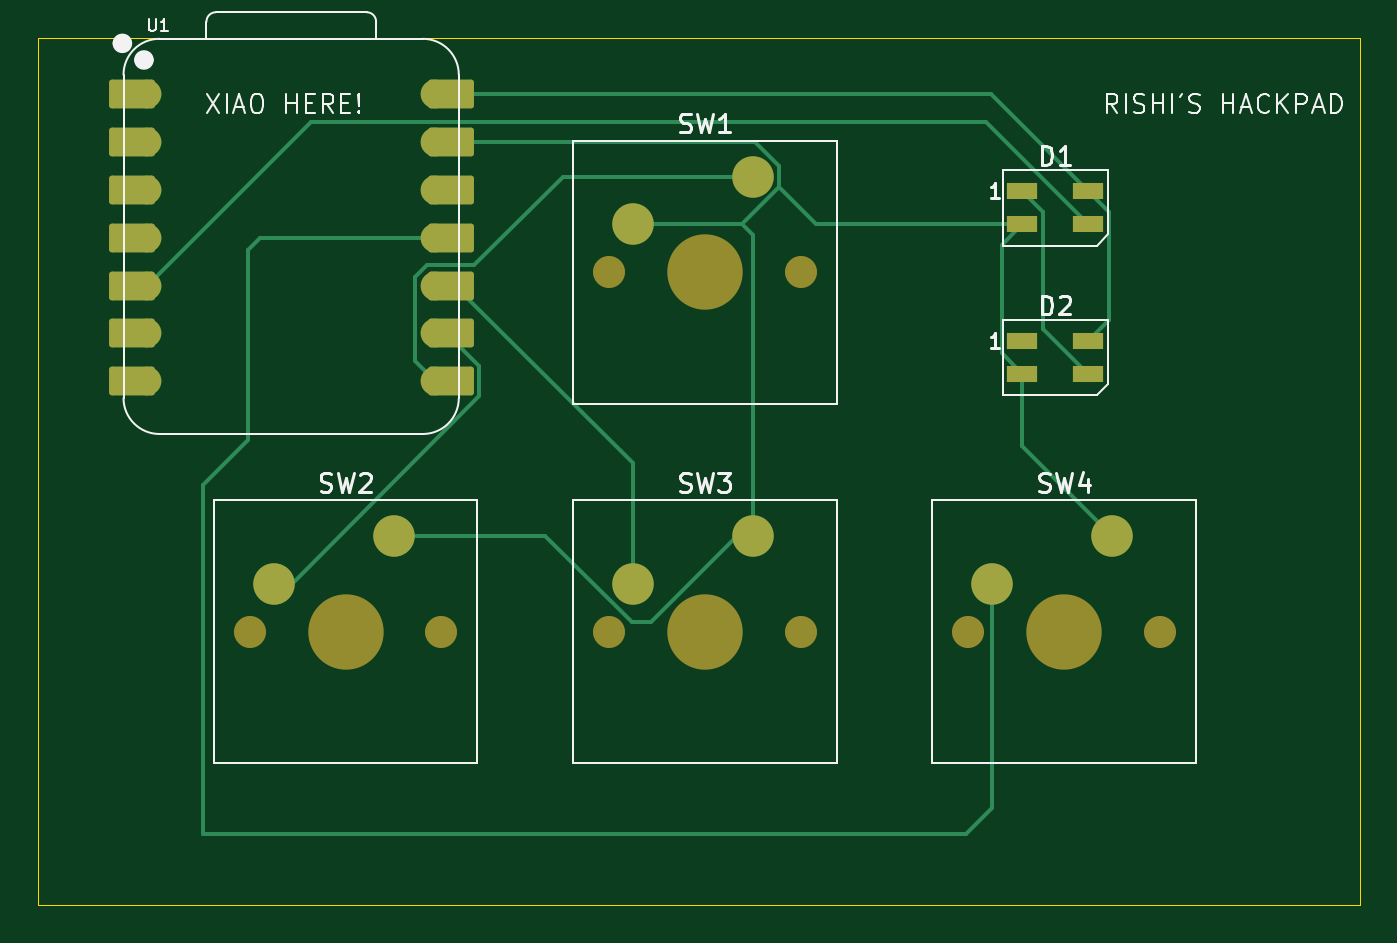
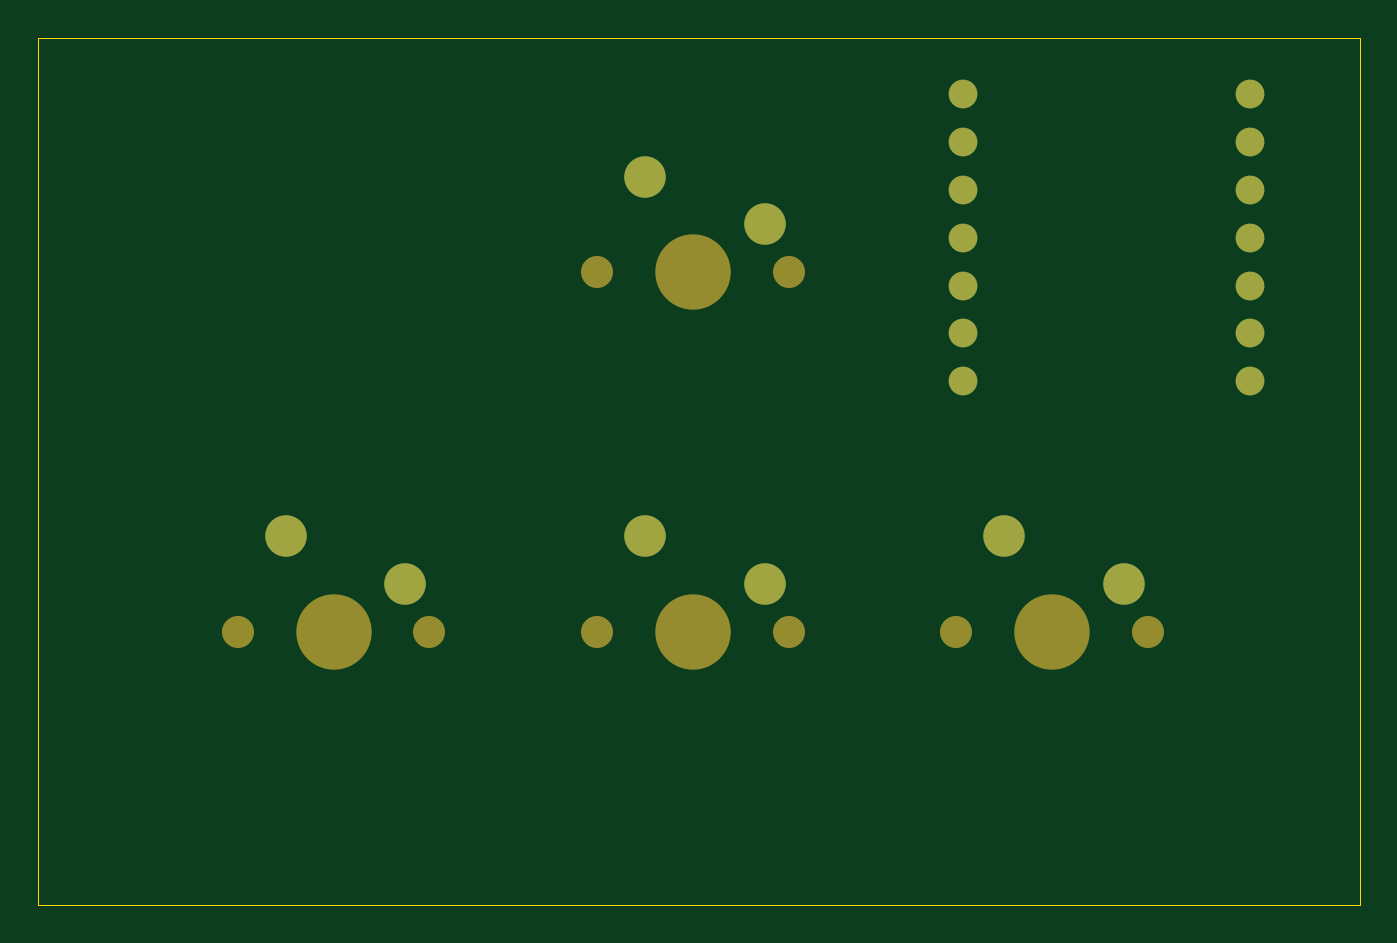
Circuit board: 9 layer files. Board 70.1 x 46.0 mm.
- bottom_copper: Hackpad-B_Cu.gbr (2337 bytes)
- bottom_mask: Hackpad-B_Mask.gbr (1572 bytes)
- paste: Hackpad-B_Paste.gbr (450 bytes)
- bottom_silk: Hackpad-B_Silkscreen.gbr (451 bytes)
- outline: Hackpad-Edge_Cuts.gbr (607 bytes)
- top_copper: Hackpad-F_Cu.gbr (7192 bytes)
- top_mask: Hackpad-F_Mask.gbr (3085 bytes)
- paste: Hackpad-F_Paste.gbr (721 bytes)
- top_silk: Hackpad-F_Silkscreen.gbr (20580 bytes)

=== bottom_copper: Hackpad-B_Cu.gbr ===
%TF.GenerationSoftware,KiCad,Pcbnew,9.0.6*%
%TF.CreationDate,2025-11-24T14:18:51-08:00*%
%TF.ProjectId,Hackpad,4861636b-7061-4642-9e6b-696361645f70,rev?*%
%TF.SameCoordinates,Original*%
%TF.FileFunction,Copper,L2,Bot*%
%TF.FilePolarity,Positive*%
%FSLAX46Y46*%
G04 Gerber Fmt 4.6, Leading zero omitted, Abs format (unit mm)*
G04 Created by KiCad (PCBNEW 9.0.6) date 2025-11-24 14:18:51*
%MOMM*%
%LPD*%
G01*
G04 APERTURE LIST*
%TA.AperFunction,ComponentPad*%
%ADD10C,1.524000*%
%TD*%
%TA.AperFunction,ComponentPad*%
%ADD11C,2.200000*%
%TD*%
G04 APERTURE END LIST*
D10*
%TO.P,U1,1,GPIO26/ADC0/A0*%
%TO.N,unconnected-(U1-GPIO26{slash}ADC0{slash}A0-Pad1)*%
X125650000Y-86978500D03*
%TO.P,U1,2,GPIO27/ADC1/A1*%
%TO.N,unconnected-(U1-GPIO27{slash}ADC1{slash}A1-Pad2)*%
X125650000Y-89518500D03*
%TO.P,U1,3,GPIO28/ADC2/A2*%
%TO.N,unconnected-(U1-GPIO28{slash}ADC2{slash}A2-Pad3)*%
X125650000Y-92058500D03*
%TO.P,U1,4,GPIO29/ADC3/A3*%
%TO.N,unconnected-(U1-GPIO29{slash}ADC3{slash}A3-Pad4)*%
X125650000Y-94598500D03*
%TO.P,U1,5,GPIO6/SDA*%
%TO.N,Net-(D1-DIN)*%
X125650000Y-97138500D03*
%TO.P,U1,6,GPIO7/SCL*%
%TO.N,unconnected-(U1-GPIO7{slash}SCL-Pad6)*%
X125650000Y-99678500D03*
%TO.P,U1,7,GPIO0/TX*%
%TO.N,unconnected-(U1-GPIO0{slash}TX-Pad7)*%
X125650000Y-102218500D03*
%TO.P,U1,8,GPIO1/RX*%
%TO.N,Net-(U1-GPIO1{slash}RX)*%
X140890000Y-102218500D03*
%TO.P,U1,9,GPIO2/SCK*%
%TO.N,Net-(U1-GPIO2{slash}SCK)*%
X140890000Y-99678500D03*
%TO.P,U1,10,GPIO4/MISO*%
%TO.N,Net-(U1-GPIO4{slash}MISO)*%
X140890000Y-97138500D03*
%TO.P,U1,11,GPIO3/MOSI*%
%TO.N,Net-(U1-GPIO3{slash}MOSI)*%
X140890000Y-94598500D03*
%TO.P,U1,12,3V3*%
%TO.N,unconnected-(U1-3V3-Pad12)*%
X140890000Y-92058500D03*
%TO.P,U1,13,GND*%
%TO.N,GND*%
X140890000Y-89518500D03*
%TO.P,U1,14,VBUS*%
%TO.N,+5V*%
X140890000Y-86978500D03*
%TD*%
D11*
%TO.P,SW2,1,1*%
%TO.N,GND*%
X138700000Y-110410000D03*
%TO.P,SW2,2,2*%
%TO.N,Net-(U1-GPIO2{slash}SCK)*%
X132350000Y-112950000D03*
%TD*%
%TO.P,SW3,1,1*%
%TO.N,GND*%
X157750000Y-110410000D03*
%TO.P,SW3,2,2*%
%TO.N,Net-(U1-GPIO4{slash}MISO)*%
X151400000Y-112950000D03*
%TD*%
%TO.P,SW1,1,1*%
%TO.N,Net-(U1-GPIO1{slash}RX)*%
X157750000Y-91360000D03*
%TO.P,SW1,2,2*%
%TO.N,GND*%
X151400000Y-93900000D03*
%TD*%
%TO.P,SW4,1,1*%
%TO.N,GND*%
X176800000Y-110410000D03*
%TO.P,SW4,2,2*%
%TO.N,Net-(U1-GPIO3{slash}MOSI)*%
X170450000Y-112950000D03*
%TD*%
M02*

=== bottom_mask: Hackpad-B_Mask.gbr ===
%TF.GenerationSoftware,KiCad,Pcbnew,9.0.6*%
%TF.CreationDate,2025-11-24T14:18:51-08:00*%
%TF.ProjectId,Hackpad,4861636b-7061-4642-9e6b-696361645f70,rev?*%
%TF.SameCoordinates,Original*%
%TF.FileFunction,Soldermask,Bot*%
%TF.FilePolarity,Negative*%
%FSLAX46Y46*%
G04 Gerber Fmt 4.6, Leading zero omitted, Abs format (unit mm)*
G04 Created by KiCad (PCBNEW 9.0.6) date 2025-11-24 14:18:51*
%MOMM*%
%LPD*%
G01*
G04 APERTURE LIST*
%ADD10C,1.524000*%
%ADD11C,1.700000*%
%ADD12C,4.000000*%
%ADD13C,2.200000*%
G04 APERTURE END LIST*
D10*
%TO.C,U1*%
X125650000Y-86978500D03*
X125650000Y-89518500D03*
X125650000Y-92058500D03*
X125650000Y-94598500D03*
X125650000Y-97138500D03*
X125650000Y-99678500D03*
X125650000Y-102218500D03*
X140890000Y-102218500D03*
X140890000Y-99678500D03*
X140890000Y-97138500D03*
X140890000Y-94598500D03*
X140890000Y-92058500D03*
X140890000Y-89518500D03*
X140890000Y-86978500D03*
%TD*%
D11*
%TO.C,SW2*%
X131080000Y-115490000D03*
D12*
X136160000Y-115490000D03*
D11*
X141240000Y-115490000D03*
D13*
X138700000Y-110410000D03*
X132350000Y-112950000D03*
%TD*%
D11*
%TO.C,SW3*%
X150130000Y-115490000D03*
D12*
X155210000Y-115490000D03*
D11*
X160290000Y-115490000D03*
D13*
X157750000Y-110410000D03*
X151400000Y-112950000D03*
%TD*%
D11*
%TO.C,SW1*%
X150130000Y-96440000D03*
D12*
X155210000Y-96440000D03*
D11*
X160290000Y-96440000D03*
D13*
X157750000Y-91360000D03*
X151400000Y-93900000D03*
%TD*%
D11*
%TO.C,SW4*%
X169180000Y-115490000D03*
D12*
X174260000Y-115490000D03*
D11*
X179340000Y-115490000D03*
D13*
X176800000Y-110410000D03*
X170450000Y-112950000D03*
%TD*%
M02*

=== paste: Hackpad-B_Paste.gbr ===
%TF.GenerationSoftware,KiCad,Pcbnew,9.0.6*%
%TF.CreationDate,2025-11-24T14:18:51-08:00*%
%TF.ProjectId,Hackpad,4861636b-7061-4642-9e6b-696361645f70,rev?*%
%TF.SameCoordinates,Original*%
%TF.FileFunction,Paste,Bot*%
%TF.FilePolarity,Positive*%
%FSLAX46Y46*%
G04 Gerber Fmt 4.6, Leading zero omitted, Abs format (unit mm)*
G04 Created by KiCad (PCBNEW 9.0.6) date 2025-11-24 14:18:51*
%MOMM*%
%LPD*%
G01*
G04 APERTURE LIST*
G04 APERTURE END LIST*
M02*

=== bottom_silk: Hackpad-B_Silkscreen.gbr ===
%TF.GenerationSoftware,KiCad,Pcbnew,9.0.6*%
%TF.CreationDate,2025-11-24T14:18:51-08:00*%
%TF.ProjectId,Hackpad,4861636b-7061-4642-9e6b-696361645f70,rev?*%
%TF.SameCoordinates,Original*%
%TF.FileFunction,Legend,Bot*%
%TF.FilePolarity,Positive*%
%FSLAX46Y46*%
G04 Gerber Fmt 4.6, Leading zero omitted, Abs format (unit mm)*
G04 Created by KiCad (PCBNEW 9.0.6) date 2025-11-24 14:18:51*
%MOMM*%
%LPD*%
G01*
G04 APERTURE LIST*
G04 APERTURE END LIST*
M02*

=== outline: Hackpad-Edge_Cuts.gbr ===
%TF.GenerationSoftware,KiCad,Pcbnew,9.0.6*%
%TF.CreationDate,2025-11-24T14:18:51-08:00*%
%TF.ProjectId,Hackpad,4861636b-7061-4642-9e6b-696361645f70,rev?*%
%TF.SameCoordinates,Original*%
%TF.FileFunction,Profile,NP*%
%FSLAX46Y46*%
G04 Gerber Fmt 4.6, Leading zero omitted, Abs format (unit mm)*
G04 Created by KiCad (PCBNEW 9.0.6) date 2025-11-24 14:18:51*
%MOMM*%
%LPD*%
G01*
G04 APERTURE LIST*
%TA.AperFunction,Profile*%
%ADD10C,0.050000*%
%TD*%
G04 APERTURE END LIST*
D10*
X119830000Y-84000000D02*
X189940000Y-84000000D01*
X189940000Y-130000000D01*
X119830000Y-130000000D01*
X119830000Y-84000000D01*
M02*

=== top_copper: Hackpad-F_Cu.gbr (7192 bytes, source omitted) ===
=== top_mask: Hackpad-F_Mask.gbr ===
%TF.GenerationSoftware,KiCad,Pcbnew,9.0.6*%
%TF.CreationDate,2025-11-24T14:18:51-08:00*%
%TF.ProjectId,Hackpad,4861636b-7061-4642-9e6b-696361645f70,rev?*%
%TF.SameCoordinates,Original*%
%TF.FileFunction,Soldermask,Top*%
%TF.FilePolarity,Negative*%
%FSLAX46Y46*%
G04 Gerber Fmt 4.6, Leading zero omitted, Abs format (unit mm)*
G04 Created by KiCad (PCBNEW 9.0.6) date 2025-11-24 14:18:51*
%MOMM*%
%LPD*%
G01*
G04 APERTURE LIST*
G04 Aperture macros list*
%AMRoundRect*
0 Rectangle with rounded corners*
0 $1 Rounding radius*
0 $2 $3 $4 $5 $6 $7 $8 $9 X,Y pos of 4 corners*
0 Add a 4 corners polygon primitive as box body*
4,1,4,$2,$3,$4,$5,$6,$7,$8,$9,$2,$3,0*
0 Add four circle primitives for the rounded corners*
1,1,$1+$1,$2,$3*
1,1,$1+$1,$4,$5*
1,1,$1+$1,$6,$7*
1,1,$1+$1,$8,$9*
0 Add four rect primitives between the rounded corners*
20,1,$1+$1,$2,$3,$4,$5,0*
20,1,$1+$1,$4,$5,$6,$7,0*
20,1,$1+$1,$6,$7,$8,$9,0*
20,1,$1+$1,$8,$9,$2,$3,0*%
G04 Aperture macros list end*
%ADD10RoundRect,0.152400X1.063600X0.609600X-1.063600X0.609600X-1.063600X-0.609600X1.063600X-0.609600X0*%
%ADD11C,1.524000*%
%ADD12RoundRect,0.152400X-1.063600X-0.609600X1.063600X-0.609600X1.063600X0.609600X-1.063600X0.609600X0*%
%ADD13R,1.600000X0.850000*%
%ADD14C,1.700000*%
%ADD15C,4.000000*%
%ADD16C,2.200000*%
G04 APERTURE END LIST*
D10*
%TO.C,U1*%
X124815000Y-86978500D03*
D11*
X125650000Y-86978500D03*
D10*
X124815000Y-89518500D03*
D11*
X125650000Y-89518500D03*
D10*
X124815000Y-92058500D03*
D11*
X125650000Y-92058500D03*
D10*
X124815000Y-94598500D03*
D11*
X125650000Y-94598500D03*
D10*
X124815000Y-97138500D03*
D11*
X125650000Y-97138500D03*
D10*
X124815000Y-99678500D03*
D11*
X125650000Y-99678500D03*
D10*
X124815000Y-102218500D03*
D11*
X125650000Y-102218500D03*
X140890000Y-102218500D03*
D12*
X141725000Y-102218500D03*
D11*
X140890000Y-99678500D03*
D12*
X141725000Y-99678500D03*
D11*
X140890000Y-97138500D03*
D12*
X141725000Y-97138500D03*
D11*
X140890000Y-94598500D03*
D12*
X141725000Y-94598500D03*
D11*
X140890000Y-92058500D03*
D12*
X141725000Y-92058500D03*
D11*
X140890000Y-89518500D03*
D12*
X141725000Y-89518500D03*
D11*
X140890000Y-86978500D03*
D12*
X141725000Y-86978500D03*
%TD*%
D13*
%TO.C,D2*%
X172050000Y-100095000D03*
X172050000Y-101845000D03*
X175550000Y-101845000D03*
X175550000Y-100095000D03*
%TD*%
D14*
%TO.C,SW2*%
X131080000Y-115490000D03*
D15*
X136160000Y-115490000D03*
D14*
X141240000Y-115490000D03*
D16*
X138700000Y-110410000D03*
X132350000Y-112950000D03*
%TD*%
D13*
%TO.C,D1*%
X172050000Y-92145000D03*
X172050000Y-93895000D03*
X175550000Y-93895000D03*
X175550000Y-92145000D03*
%TD*%
D14*
%TO.C,SW3*%
X150130000Y-115490000D03*
D15*
X155210000Y-115490000D03*
D14*
X160290000Y-115490000D03*
D16*
X157750000Y-110410000D03*
X151400000Y-112950000D03*
%TD*%
D14*
%TO.C,SW1*%
X150130000Y-96440000D03*
D15*
X155210000Y-96440000D03*
D14*
X160290000Y-96440000D03*
D16*
X157750000Y-91360000D03*
X151400000Y-93900000D03*
%TD*%
D14*
%TO.C,SW4*%
X169180000Y-115490000D03*
D15*
X174260000Y-115490000D03*
D14*
X179340000Y-115490000D03*
D16*
X176800000Y-110410000D03*
X170450000Y-112950000D03*
%TD*%
M02*

=== paste: Hackpad-F_Paste.gbr ===
%TF.GenerationSoftware,KiCad,Pcbnew,9.0.6*%
%TF.CreationDate,2025-11-24T14:18:51-08:00*%
%TF.ProjectId,Hackpad,4861636b-7061-4642-9e6b-696361645f70,rev?*%
%TF.SameCoordinates,Original*%
%TF.FileFunction,Paste,Top*%
%TF.FilePolarity,Positive*%
%FSLAX46Y46*%
G04 Gerber Fmt 4.6, Leading zero omitted, Abs format (unit mm)*
G04 Created by KiCad (PCBNEW 9.0.6) date 2025-11-24 14:18:51*
%MOMM*%
%LPD*%
G01*
G04 APERTURE LIST*
%ADD10R,1.600000X0.850000*%
G04 APERTURE END LIST*
D10*
%TO.C,D2*%
X172050000Y-100095000D03*
X172050000Y-101845000D03*
X175550000Y-101845000D03*
X175550000Y-100095000D03*
%TD*%
%TO.C,D1*%
X172050000Y-92145000D03*
X172050000Y-93895000D03*
X175550000Y-93895000D03*
X175550000Y-92145000D03*
%TD*%
M02*

=== top_silk: Hackpad-F_Silkscreen.gbr (20580 bytes, source omitted) ===
